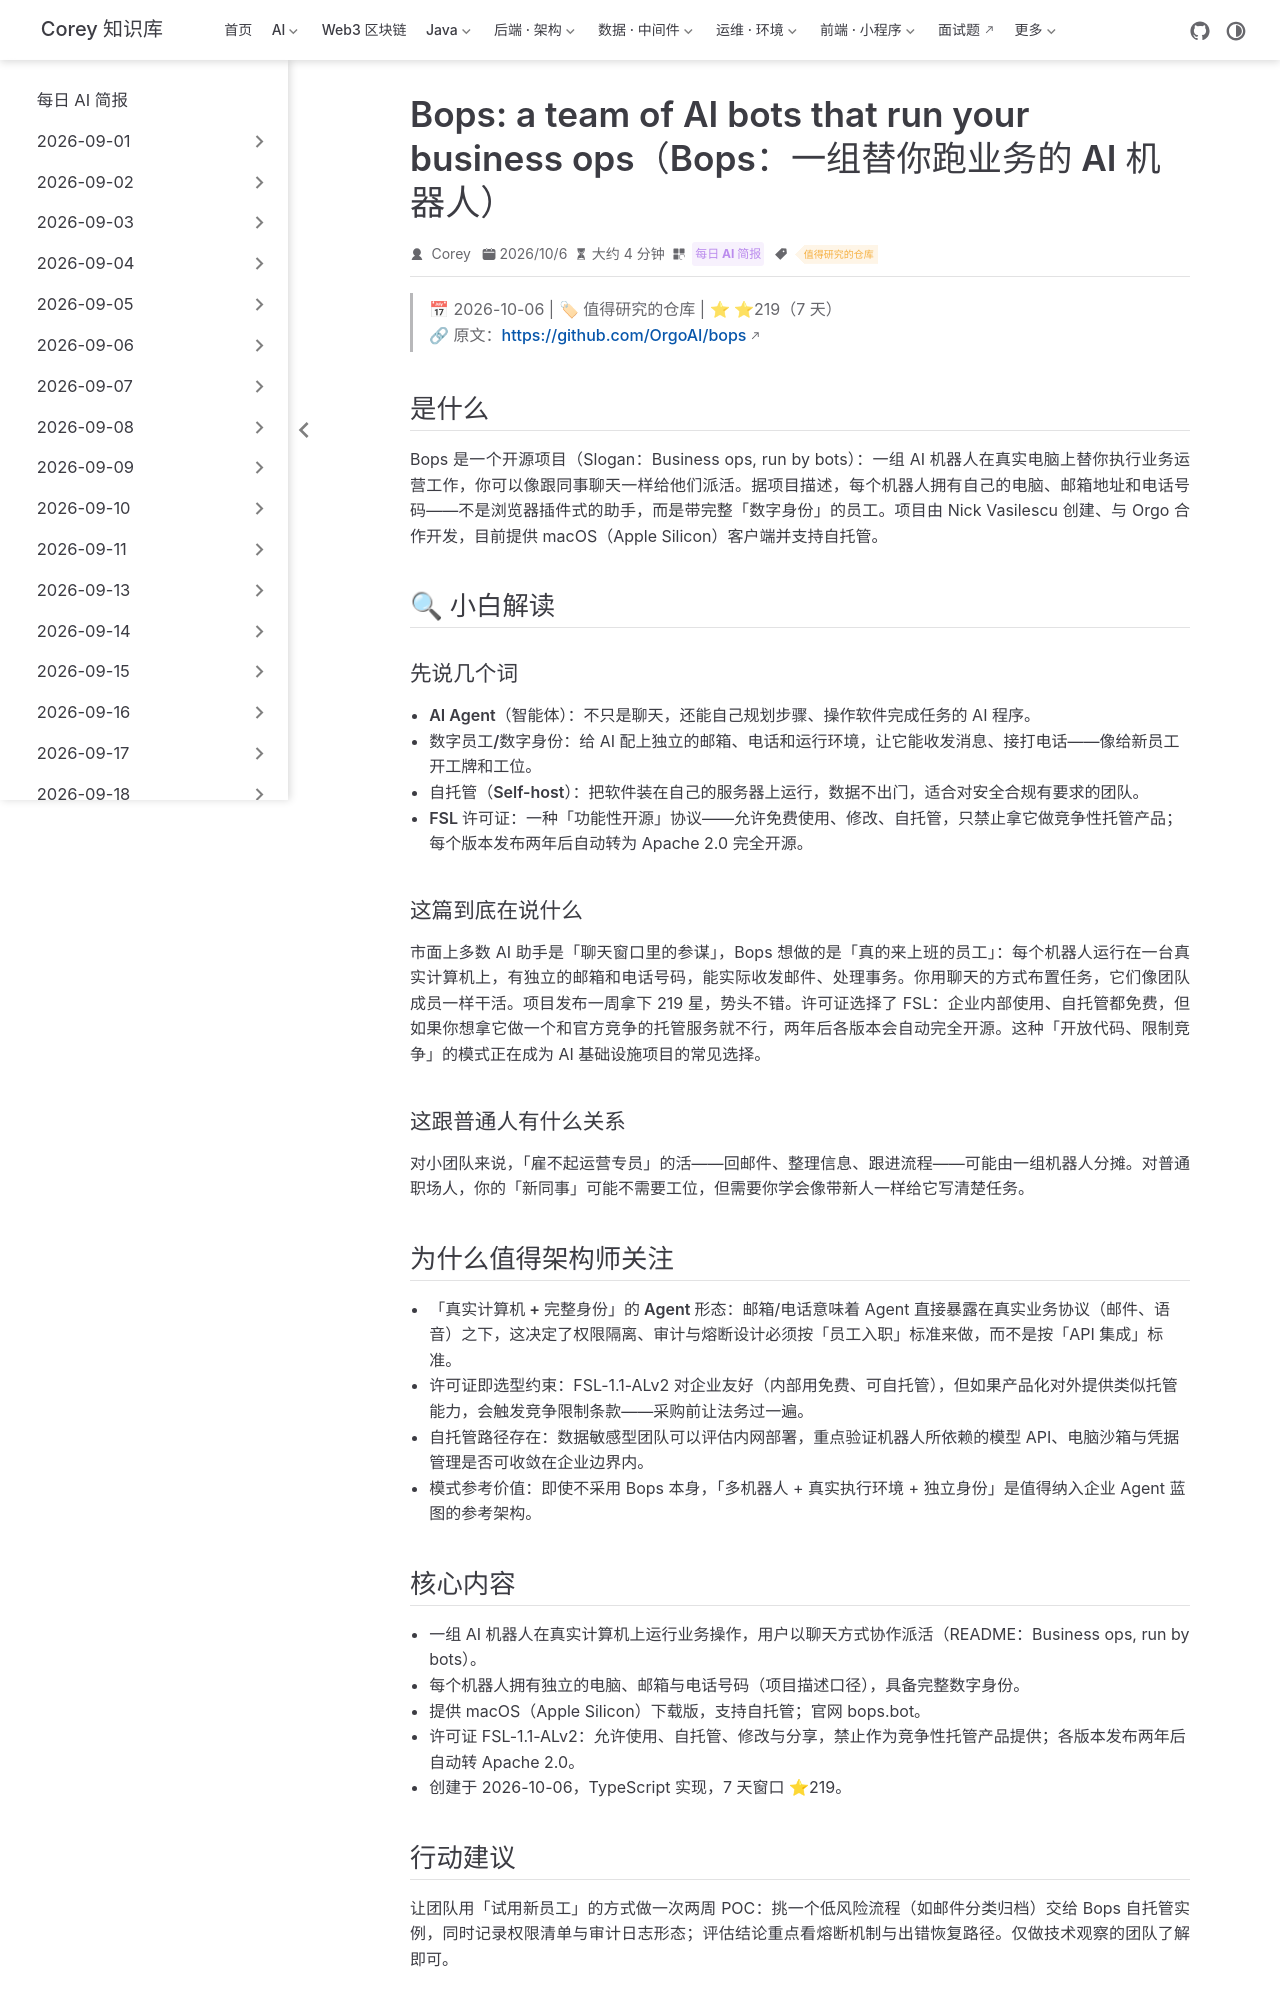

repository: code-corey/code-corey.github.io · page: News/2026-10-09/03-bops-ai-business-ops-bots.html · generator: jekyll

---
title: "Bops: a team of AI bots that run your business ops（Bops：一组替你跑业务的 AI 机器人）"
shortTitle: "Bops企业运营AI机器人"
sidebarGroup: "2026-10-09"
order: 3
date: 2026-10-06
category:
  - "每日 AI 简报"
tag:
  - "值得研究的仓库"
description: "开源项目 Bops 把企业运营交给一组 AI 机器人：每个机器人配真实电脑、邮箱和电话号码，像同事一样聊天派活；⭐219（7 天），FSL 许可证、支持自托管。"
---

# Bops: a team of AI bots that run your business ops（Bops：一组替你跑业务的 AI 机器人）

> 📅 2026-10-06 | 🏷 值得研究的仓库 | ⭐ ⭐219（7 天）
> 🔗 原文：https://github.com/OrgoAI/bops

## 是什么

Bops 是一个开源项目（Slogan：Business ops, run by bots）：一组 AI 机器人在**真实电脑**上替你执行业务运营工作，你可以像跟同事聊天一样给他们派活。据项目描述，每个机器人拥有自己的电脑、邮箱地址和电话号码——不是浏览器插件式的助手，而是带完整「数字身份」的员工。项目由 Nick Vasilescu 创建、与 Orgo 合作开发，目前提供 macOS（Apple Silicon）客户端并支持自托管。

## 🔍 小白解读

### 先说几个词

- **AI Agent（智能体）**：不只是聊天，还能自己规划步骤、操作软件完成任务的 AI 程序。
- **数字员工/数字身份**：给 AI 配上独立的邮箱、电话和运行环境，让它能收发消息、接打电话——像给新员工开工牌和工位。
- **自托管（Self-host）**：把软件装在自己的服务器上运行，数据不出门，适合对安全合规有要求的团队。
- **FSL 许可证**：一种「功能性开源」协议——允许免费使用、修改、自托管，只禁止拿它做竞争性托管产品；每个版本发布两年后自动转为 Apache 2.0 完全开源。

### 这篇到底在说什么

市面上多数 AI 助手是「聊天窗口里的参谋」，Bops 想做的是「真的来上班的员工」：每个机器人运行在一台真实计算机上，有独立的邮箱和电话号码，能实际收发邮件、处理事务。你用聊天的方式布置任务，它们像团队成员一样干活。项目发布一周拿下 219 星，势头不错。许可证选择了 FSL：企业内部使用、自托管都免费，但如果你想拿它做一个和官方竞争的托管服务就不行，两年后各版本会自动完全开源。这种「开放代码、限制竞争」的模式正在成为 AI 基础设施项目的常见选择。

### 这跟普通人有什么关系

对小团队来说，「雇不起运营专员」的活——回邮件、整理信息、跟进流程——可能由一组机器人分摊。对普通职场人，你的「新同事」可能不需要工位，但需要你学会像带新人一样给它写清楚任务。

## 为什么值得架构师关注

- **「真实计算机 + 完整身份」的 Agent 形态**：邮箱/电话意味着 Agent 直接暴露在真实业务协议（邮件、语音）之下，这决定了权限隔离、审计与熔断设计必须按「员工入职」标准来做，而不是按「API 集成」标准。
- **许可证即选型约束**：FSL-1.1-ALv2 对企业友好（内部用免费、可自托管），但如果产品化对外提供类似托管能力，会触发竞争限制条款——采购前让法务过一遍。
- **自托管路径存在**：数据敏感型团队可以评估内网部署，重点验证机器人所依赖的模型 API、电脑沙箱与凭据管理是否可收敛在企业边界内。
- **模式参考价值**：即使不采用 Bops 本身，「多机器人 + 真实执行环境 + 独立身份」是值得纳入企业 Agent 蓝图的参考架构。
